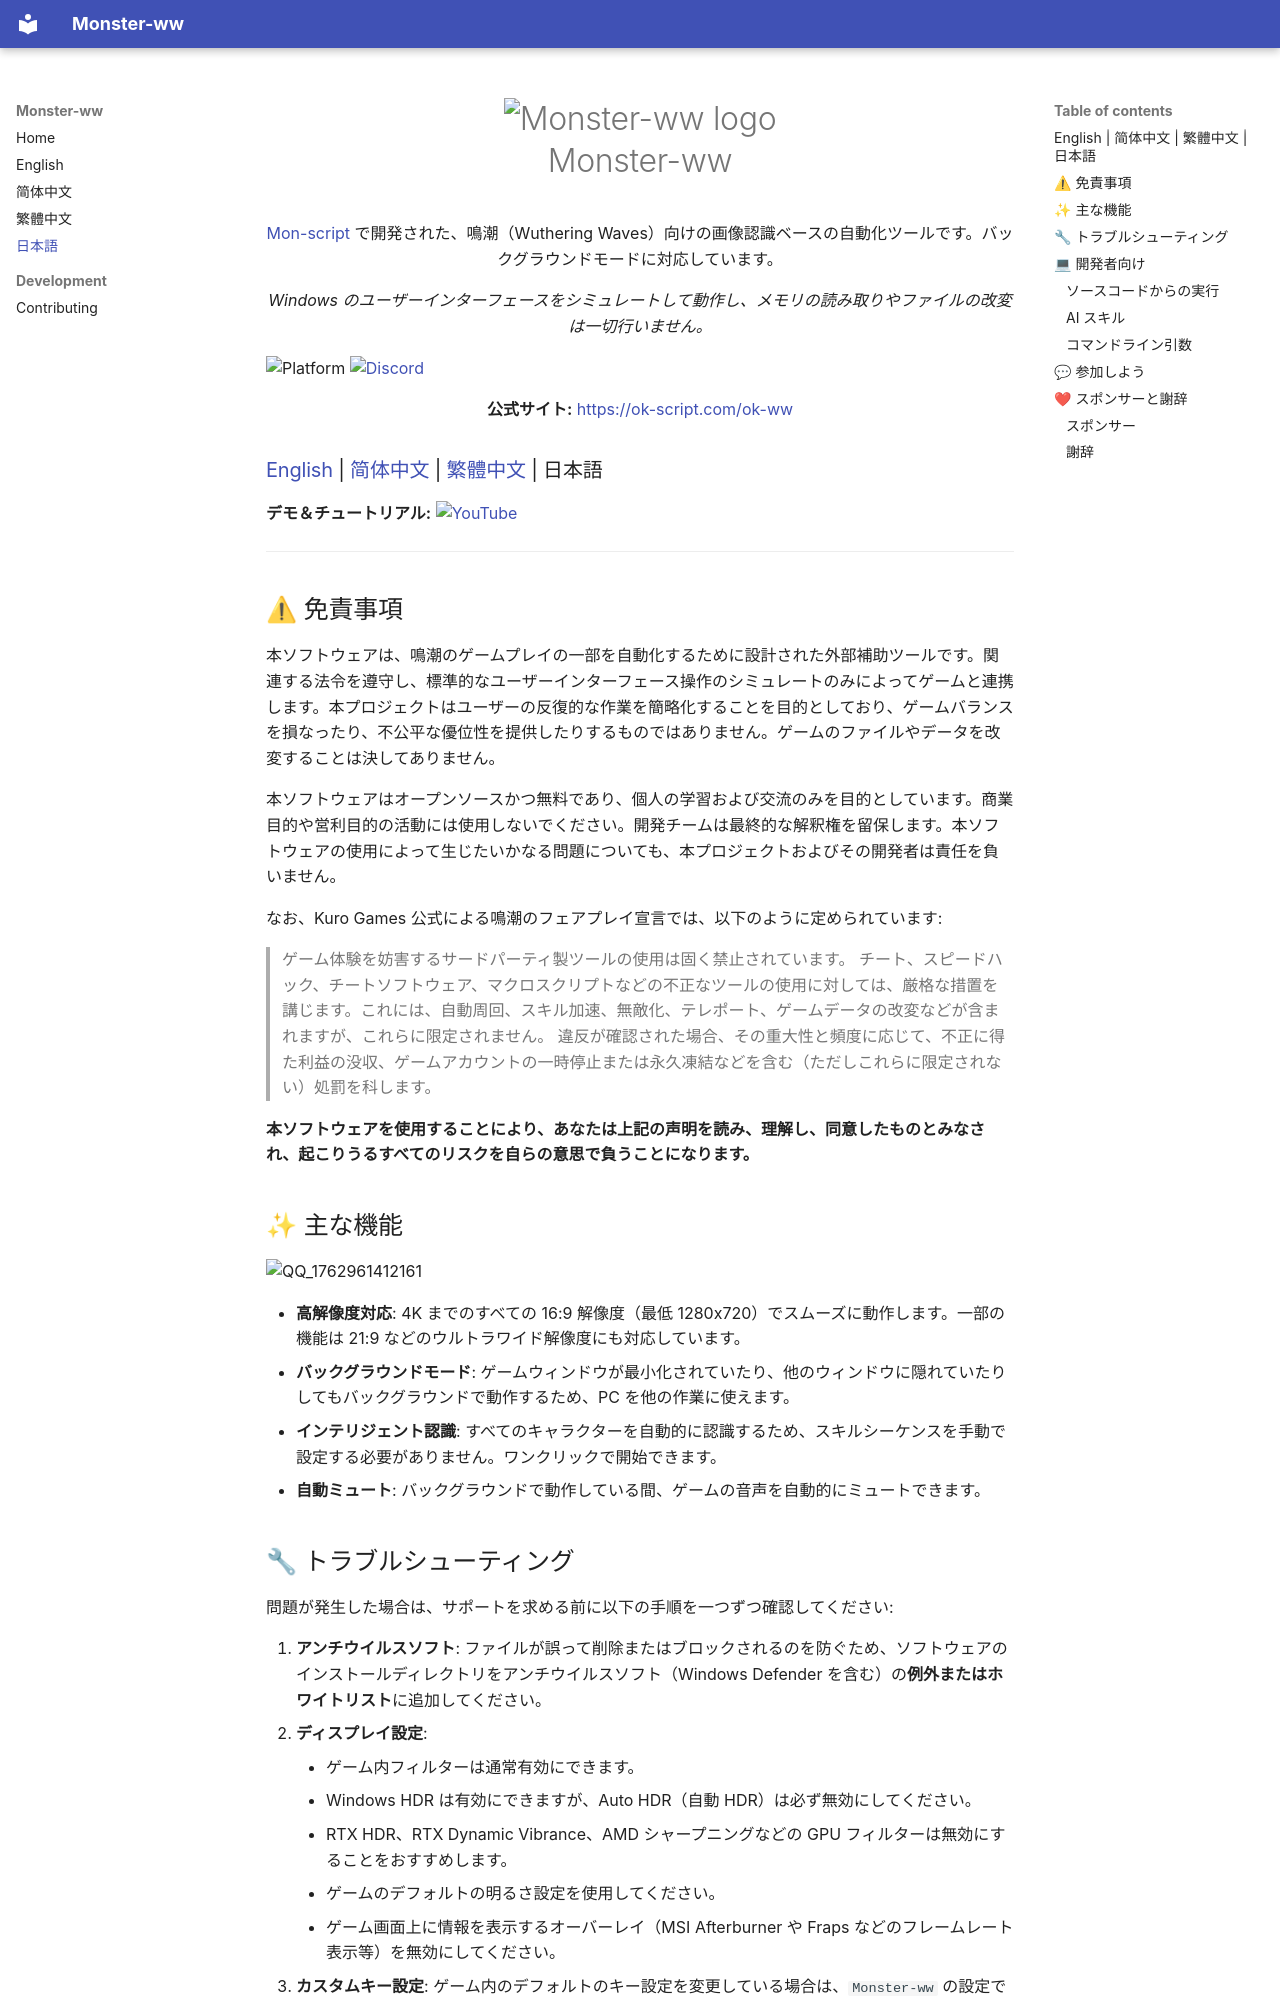

repository: 3055909481/Monster-ww · page: ja/index.html · generator: mkdocs

<div align="center">
  <h1 align="center">
    <img src="https://raw.githubusercontent.com/3055909481/Monster-ww/master/icons/icon.png" width="200" alt="Monster-ww logo"/>
    <br/>
    Monster-ww
  </h1> 
  
  <p>
    <a href="https://ok-script.com">Mon-script</a> で開発された、鳴潮（Wuthering Waves）向けの画像認識ベースの自動化ツールです。バックグラウンドモードに対応しています。
  </p>
  
  <p><i>Windows のユーザーインターフェースをシミュレートして動作し、メモリの読み取りやファイルの改変は一切行いません。</i></p>
</div>

<!-- Badges -->
<div class="badge-row">
  <img src="https://img.shields.io/badge/platform-Windows-blue" alt="Platform" />
  <a href="https://discord.gg/vVyCatEBgA"><img src="https://img.shields.io/discord/296598043787132928?color=5865f2&amp;label=%20Discord" alt="Discord" /></a>
</div>

<p align="center"><strong>公式サイト:</strong> <a href="https://ok-script.com/ok-ww">https://ok-script.com/ok-ww</a></p>

### [English](../en/index.md) | [简体中文](../zh-CN/index.md) | [繁體中文](../zh-TW/index.md) | 日本語

**デモ＆チュートリアル:** [![YouTube](https://img.shields.io/badge/YouTube-%23FF0000.svg?style=for-the-badge&logo=YouTube&logoColor=white)](https://youtu.be/h6P1KWjdnB4)

---

## ⚠ 免責事項

本ソフトウェアは、鳴潮のゲームプレイの一部を自動化するために設計された外部補助ツールです。関連する法令を遵守し、標準的なユーザーインターフェース操作のシミュレートのみによってゲームと連携します。本プロジェクトはユーザーの反復的な作業を簡略化することを目的としており、ゲームバランスを損なったり、不公平な優位性を提供したりするものではありません。ゲームのファイルやデータを改変することは決してありません。

本ソフトウェアはオープンソースかつ無料であり、個人の学習および交流のみを目的としています。商業目的や営利目的の活動には使用しないでください。開発チームは最終的な解釈権を留保します。本ソフトウェアの使用によって生じたいかなる問題についても、本プロジェクトおよびその開発者は責任を負いません。

なお、Kuro Games 公式による鳴潮のフェアプレイ宣言では、以下のように定められています:
> ゲーム体験を妨害するサードパーティ製ツールの使用は固く禁止されています。
> チート、スピードハック、チートソフトウェア、マクロスクリプトなどの不正なツールの使用に対しては、厳格な措置を講じます。これには、自動周回、スキル加速、無敵化、テレポート、ゲームデータの改変などが含まれますが、これらに限定されません。
> 違反が確認された場合、その重大性と頻度に応じて、不正に得た利益の没収、ゲームアカウントの一時停止または永久凍結などを含む（ただしこれらに限定されない）処罰を科します。

**本ソフトウェアを使用することにより、あなたは上記の声明を読み、理解し、同意したものとみなされ、起こりうるすべてのリスクを自らの意思で負うことになります。**

## ✨ 主な機能
<img width="1778" height="1186" alt="QQ_1762961412161" src="https://github.com/user-attachments/assets/0109c68e-d714-4c34-b016-b4b45f9861fd" />

*   **高解像度対応**: 4K までのすべての 16:9 解像度（最低 1280x720）でスムーズに動作します。一部の機能は 21:9 などのウルトラワイド解像度にも対応しています。
*   **バックグラウンドモード**: ゲームウィンドウが最小化されていたり、他のウィンドウに隠れていたりしてもバックグラウンドで動作するため、PC を他の作業に使えます。
*   **インテリジェント認識**: すべてのキャラクターを自動的に認識するため、スキルシーケンスを手動で設定する必要がありません。ワンクリックで開始できます。
*   **自動ミュート**: バックグラウンドで動作している間、ゲームの音声を自動的にミュートできます。
